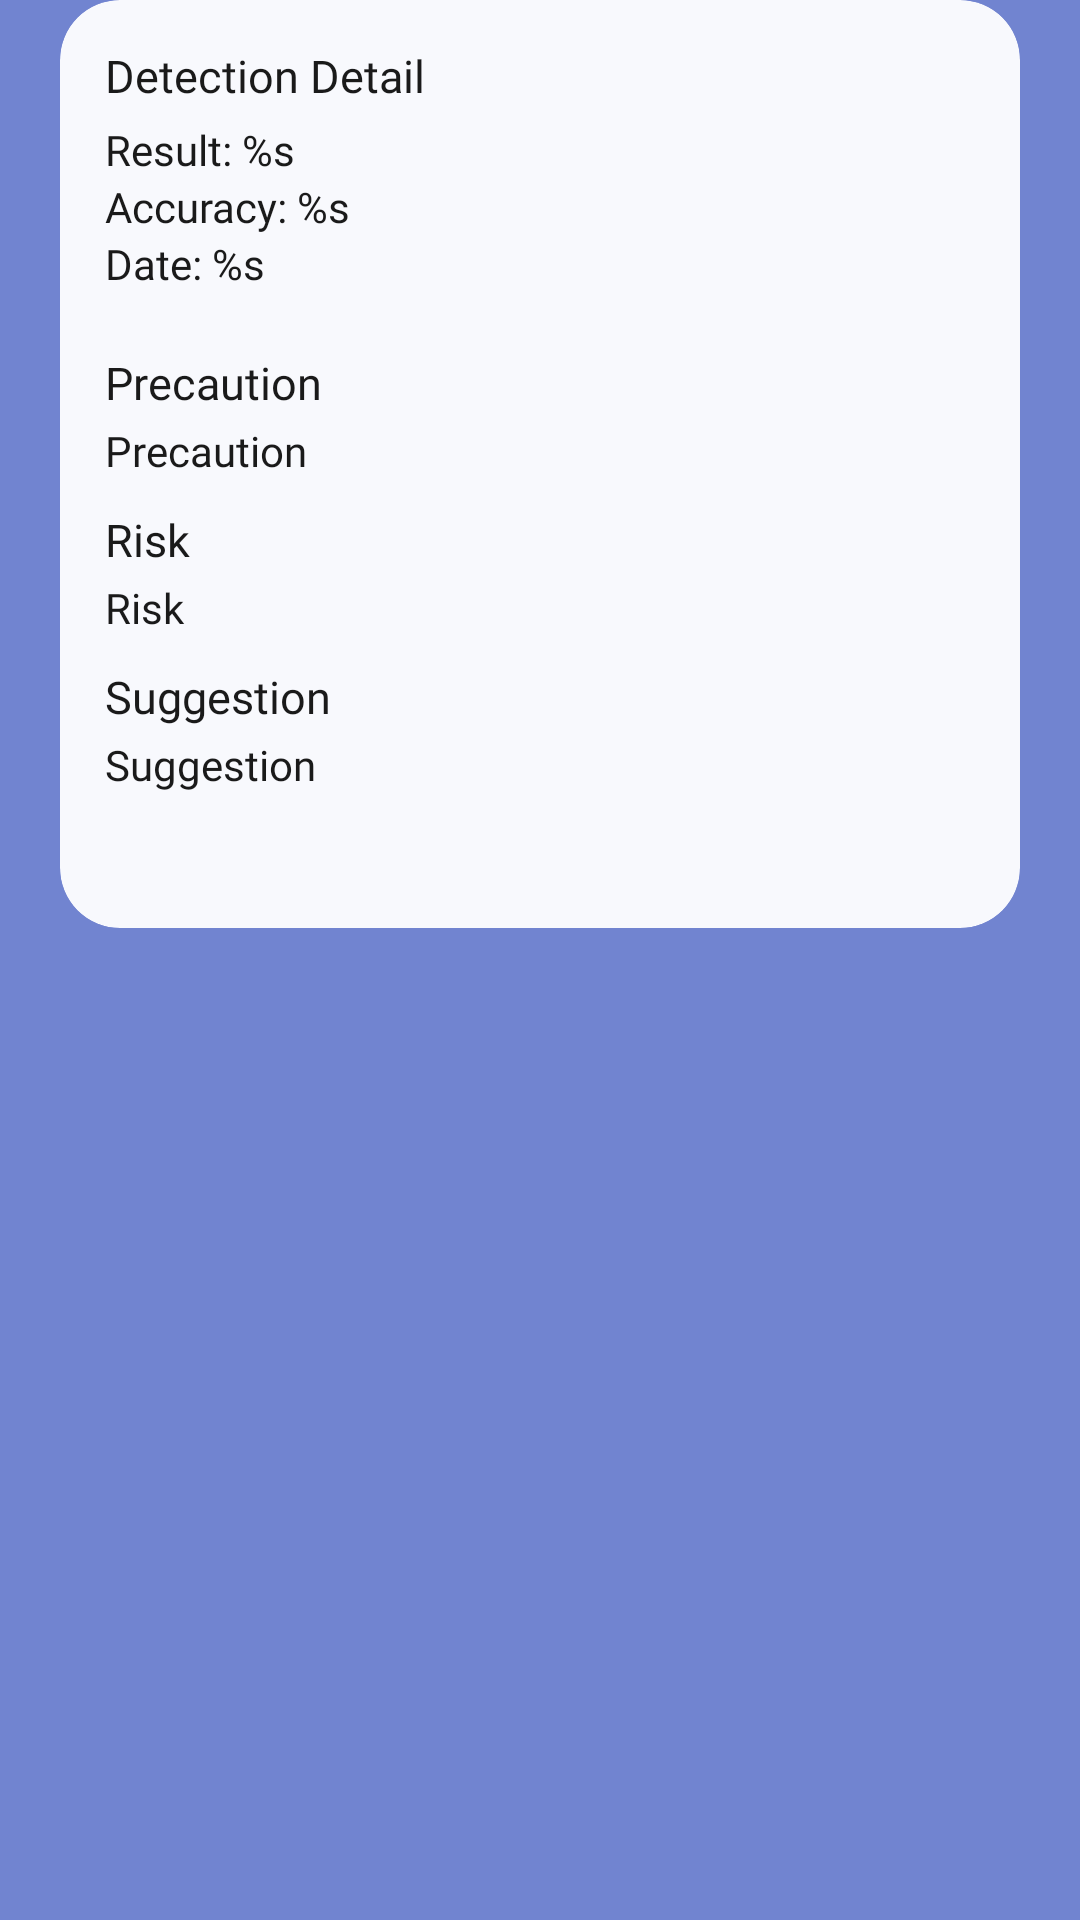

Android layout source for this screen:
<!-- AndroidManifest.xml: application theme Theme.App.Starting -->
<!-- res/layout/fragment_detection_result.xml -->
<?xml version="1.0" encoding="utf-8"?>
<ScrollView
    xmlns:android="http://schemas.android.com/apk/res/android"
    xmlns:tools="http://schemas.android.com/tools"
    xmlns:app="http://schemas.android.com/apk/res-auto"
    android:layout_width="match_parent"
    android:layout_height="match_parent"
    android:background="@color/blue"
    android:paddingStart="10dp"
    android:paddingEnd="10dp"
    tools:context=".ui.detection.DetectionResultFragment">

    <androidx.constraintlayout.widget.ConstraintLayout
        android:id="@+id/main_layout"
        android:layout_width="match_parent"
        android:layout_height="wrap_content"
        android:paddingStart="10dp"
        android:paddingEnd="10dp"
        android:paddingBottom="50dp">

        <androidx.cardview.widget.CardView
            android:id="@+id/image_view_layout"
            android:layout_width="0dp"
            android:layout_height="wrap_content"
            android:transitionName="image_view_layout"
            app:cardCornerRadius="20dp"
            android:layout_marginTop="20dp"
            app:layout_constraintTop_toBottomOf="@+id/result_layout"
            app:layout_constraintStart_toStartOf="parent"
            app:layout_constraintEnd_toEndOf="parent">

            <ImageView
                android:id="@+id/image_view_detection"
                android:layout_width="match_parent"
                android:layout_height="wrap_content"
                android:scaleType="centerCrop"
                tools:src="@tools:sample/avatars"
                app:layout_constraintTop_toTopOf="parent"
                app:layout_constraintEnd_toEndOf="parent"
                app:layout_constraintStart_toStartOf="parent"/>

        </androidx.cardview.widget.CardView>

        <androidx.cardview.widget.CardView
            android:id="@+id/result_layout"
            android:layout_width="0dp"
            android:layout_height="wrap_content"
            app:cardCornerRadius="20dp"
            android:transitionName="result_layout"
            app:cardBackgroundColor="@color/white"
            app:layout_constraintTop_toTopOf="parent"
            app:layout_constraintStart_toStartOf="parent"
            app:layout_constraintEnd_toEndOf="parent">

            <LinearLayout
                android:layout_width="match_parent"
                android:layout_height="match_parent"
                android:orientation="vertical"
                android:padding="15dp">

                <TextView
                    style="@style/TextContent.Black.Bold"
                    android:layout_width="match_parent"
                    android:layout_height="wrap_content"
                    android:text="@string/detection_detail"
                    android:textSize="15sp"/>

                <TextView
                    style="@style/TextContent.Black"
                    android:id="@+id/tv_result"
                    android:layout_width="match_parent"
                    android:layout_height="wrap_content"
                    android:text="@string/detection_result"
                    android:layout_marginTop="5dp"/>

                <TextView
                    style="@style/TextContent.Black"
                    android:id="@+id/tv_accuracy"
                    android:layout_width="match_parent"
                    android:layout_height="wrap_content"
                    android:text="@string/detection_accuracy"/>

                <TextView
                    style="@style/TextContent.Black"
                    android:id="@+id/tv_date"
                    android:layout_width="match_parent"
                    android:layout_height="wrap_content"
                    android:text="@string/detection_date"
                    android:layout_marginBottom="20dp"/>

                <TextView
                    style="@style/TextContent.Black.Bold"
                    android:layout_width="match_parent"
                    android:layout_height="wrap_content"
                    android:text="@string/precaution"
                    android:textSize="15sp"/>

                <TextView
                    style="@style/TextContent.Black"
                    android:id="@+id/tv_precaution"
                    android:layout_width="match_parent"
                    android:layout_height="wrap_content"
                    android:text="@string/precaution"
                    android:layout_marginTop="3dp"/>

                <TextView
                    style="@style/TextContent.Black.Bold"
                    android:layout_width="match_parent"
                    android:layout_height="wrap_content"
                    android:text="@string/risk"
                    android:textSize="15sp"
                    android:layout_marginTop="10dp"/>

                <TextView
                    style="@style/TextContent.Black"
                    android:id="@+id/tv_risk"
                    android:layout_width="match_parent"
                    android:layout_height="wrap_content"
                    android:text="@string/risk"
                    android:layout_marginTop="3dp"/>

                <TextView
                    style="@style/TextContent.Black.Bold"
                    android:layout_width="match_parent"
                    android:layout_height="wrap_content"
                    android:text="@string/suggestion"
                    android:textSize="15sp"
                    android:layout_marginTop="10dp"/>

                <TextView
                    style="@style/TextContent.Black"
                    android:id="@+id/tv_suggestion"
                    android:layout_width="match_parent"
                    android:layout_height="wrap_content"
                    android:text="@string/suggestion"
                    android:layout_marginTop="3dp"
                    android:layout_marginBottom="30dp"/>
            </LinearLayout>
        </androidx.cardview.widget.CardView>
    </androidx.constraintlayout.widget.ConstraintLayout>
</ScrollView>
<!-- resources referenced by this layout -->
<resources>
  <color name="blue">#7184D0</color>
  <color name="white">#F8F9FD</color>
  <string name="detection_accuracy">Accuracy: %s</string>
  <string name="detection_date">Date: %s</string>
  <string name="detection_detail">Detection Detail</string>
  <string name="detection_result">Result: %s</string>
  <string name="precaution">Precaution</string>
  <string name="risk">Risk</string>
  <string name="suggestion">Suggestion</string>
  <style name="TextContent.Black">
          <item name="android:textColor">@color/black</item>
      </style>
  <style name="TextContent.Black.Bold">
          <item name="android:fontFamily">@font/inter_bold</item>
      </style>
  <style name="Theme.App.Starting" parent="Theme.SplashScreen">
          <item name="windowSplashScreenBackground">@color/blue</item>
          <item name="postSplashScreenTheme">@style/Theme.Anemai</item>
          <item name="windowSplashScreenAnimatedIcon">@drawable/animated_logo_splash_screen</item>
      </style>
  <color name="black">#1A1A1A</color>
  <style name="Theme.Anemai" parent="Base.Theme.Anemai">
          <item name="toolbarStyle">@style/Toolbar</item>
          <item name="actionBarStyle">@style/Actionbar</item>
          <item name="alertDialogStyle">@style/LightAlertDialog</item>
      </style>
  <!-- drawable animated_logo_splash_screen (drawable) -->
  <?xml version="1.0" encoding="utf-8"?>
  <animated-vector xmlns:android="http://schemas.android.com/apk/res/android"
      android:drawable="@drawable/anem_ai_logo_no_text">
  
      <target
          android:animation="@animator/logo_animator"
          android:name="logo_splash_screen" />
  
  </animated-vector>
  <style name="Base.Theme.Anemai" parent="Theme.Material3.DayNight">
          
                   <item name="colorPrimary">@color/blue</item>
      </style>
  <style name="Toolbar" parent="Widget.Material3.Toolbar">
          <item name="titleTextColor">@color/white</item>
          <item name="android:fontFamily">@font/inter_bold</item>
      </style>
  <style name="Actionbar" parent="Widget.Material3.ActionBar.Solid">
          <item name="background">@color/transparent</item>
      </style>
  <style name="LightAlertDialog" parent="Theme.Material3.Light.Dialog.Alert">
          <item name="android:background">@color/white</item>
      </style>
  <!-- drawable anem_ai_logo_no_text (drawable) -->
  <vector xmlns:android="http://schemas.android.com/apk/res/android"
      android:width="164dp"
      android:height="164dp"
      android:viewportWidth="164"
      android:viewportHeight="164">
  
    <group
        android:name="logo_splash_screen"
        android:pivotX="82"
        android:pivotY="82">
  
      <path
          android:pathData="M74.19,30.57C88.15,30.57 99.51,41.83 99.51,55.67C99.51,69.5 88.15,80.76 74.19,80.76C60.22,80.76 48.86,69.5 48.86,55.67C48.86,41.83 60.22,30.57 74.19,30.57ZM74.19,0C43.15,0 18,24.92 18,55.67C18,86.42 43.15,111.33 74.19,111.33C105.22,111.33 130.37,86.42 130.37,55.67C130.37,24.92 105.21,0 74.19,0Z"
          android:fillColor="#ffffff"/>
      <path
          android:pathData="M144.79,138.81C148.48,147.51 143.4,157.4 134.14,159.58C127,161.27 117.93,162.88 107.58,163.6C103.83,163.86 100.11,164 96.39,164C72.49,164 49.46,158.66 28.58,148.3C20.34,144.21 17.55,133.92 22.58,126.29C26.9,119.73 35.5,117.56 42.56,121.08C61.43,130.47 82.15,134.54 104.33,133.2C113.29,132.65 121.04,131.27 126.97,129.87C134.32,128.14 141.85,131.9 144.78,138.81V138.84L144.79,138.81Z"
          android:fillColor="#FFAEA3"/>
      <path
          android:pathData="M121.35,0H121.33C112.82,0 105.91,6.84 105.91,15.28V96.05C105.91,104.49 112.82,111.33 121.33,111.33H121.35C129.87,111.33 136.77,104.49 136.77,96.05V15.28C136.77,6.84 129.87,0 121.35,0Z"
          android:fillColor="#ffffff"/>
  
    </group>
  
  </vector>
  <color name="transparent">#00000000</color>
</resources>
